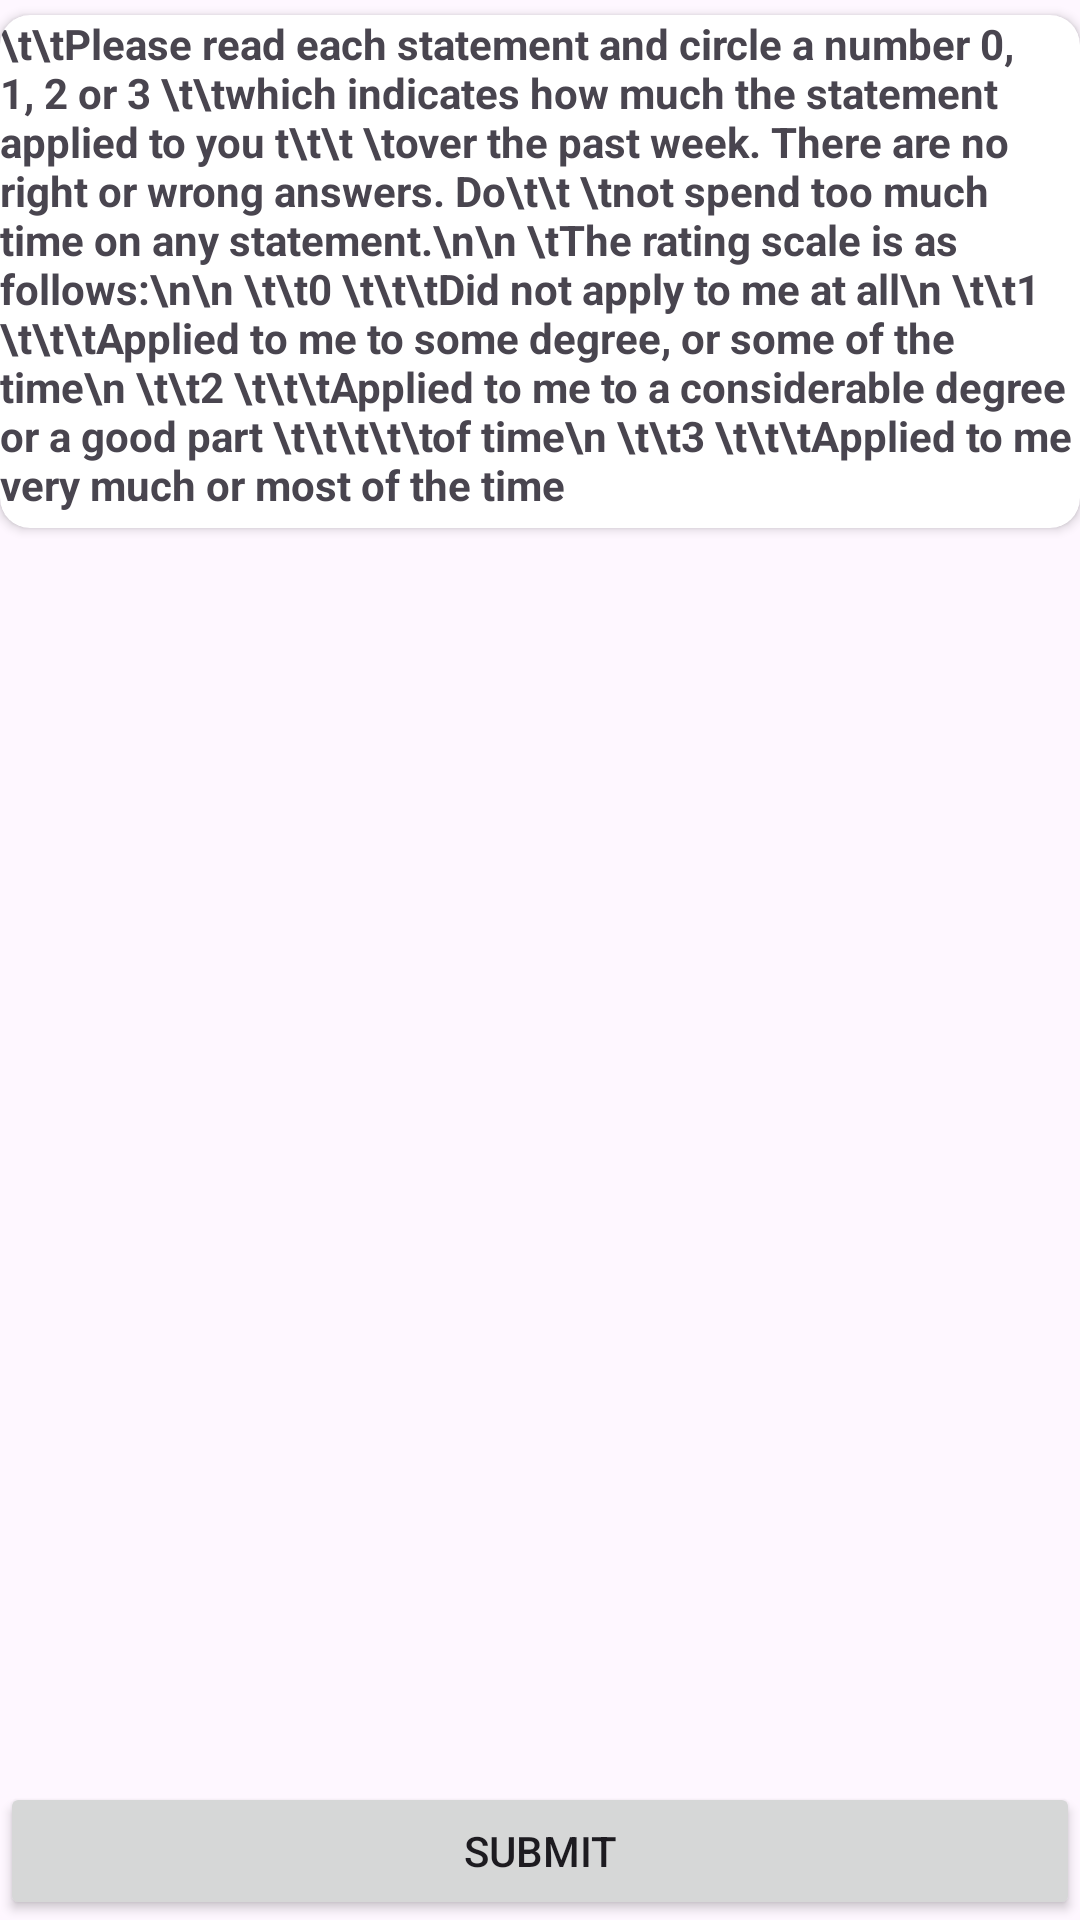

Layout XML and referenced resources for this Android screen:
<!-- AndroidManifest.xml: application theme Theme.MindGuard2 -->
<!-- res/layout/activity_dass21.xml -->
<?xml version="1.0" encoding="utf-8"?>
<LinearLayout xmlns:android="http://schemas.android.com/apk/res/android"
    xmlns:app="http://schemas.android.com/apk/res-auto"
    xmlns:tools="http://schemas.android.com/tools"
    android:id="@+id/main"
    android:layout_width="match_parent"
    android:layout_height="match_parent"
    tools:context=".Dass21"
    android:orientation="vertical">

    <androidx.cardview.widget.CardView
        android:layout_width="match_parent"
        android:layout_height="wrap_content"
        android:layout_marginBottom="5dp"
        android:layout_marginTop="5dp"
        android:elevation="10dp"
        app:cardCornerRadius="10dp"
        app:cardPreventCornerOverlap="true">

        <TextView
            android:id="@+id/textView8"
            android:layout_width="wrap_content"
            android:layout_height="wrap_content"
            android:text="\t\tPlease read each statement and circle a number 0, 1, 2 or 3 \t\twhich indicates how much the statement
applied to you t\t\t \tover the past week. There are no right or wrong answers. Do\t\t \tnot spend too much
time on any statement.\n\n
\tThe rating scale is as follows:\n\n
\t\t0 \t\t\tDid not apply to me at all\n
\t\t1 \t\t\tApplied to me to some degree, or some of the time\n
\t\t2 \t\t\tApplied to me to a considerable degree or a good part \t\t\t\t\tof time\n
\t\t3 \t\t\tApplied to me very much or most of the time"
            android:textStyle="bold"
            android:paddingBottom="5dp"/>
    </androidx.cardview.widget.CardView>

    <androidx.recyclerview.widget.RecyclerView
        android:id="@+id/recyclerview2"
        android:layout_width="match_parent"
        android:layout_height="0dp"
        android:layout_weight="9"
        app:layout_constraintBottom_toBottomOf="parent"
        app:layout_constraintEnd_toEndOf="parent"
        app:layout_constraintHorizontal_bias="0.5"
        app:layout_constraintStart_toStartOf="parent"
        app:layout_constraintTop_toTopOf="parent"
        app:layout_constraintVertical_bias="0.5">

    </androidx.recyclerview.widget.RecyclerView>

    <Button
        android:id="@+id/button3"
        android:layout_width="match_parent"
        android:layout_height="0dp"
        android:layout_weight="1"
        android:text="Submit" />

</LinearLayout>
<!-- resources referenced by this layout -->
<resources>
  <style name="Theme.MindGuard2" parent="Base.Theme.MindGuard2" />
  <style name="Base.Theme.MindGuard2" parent="Theme.Material3.DayNight.NoActionBar">
          
          
      </style>
</resources>
